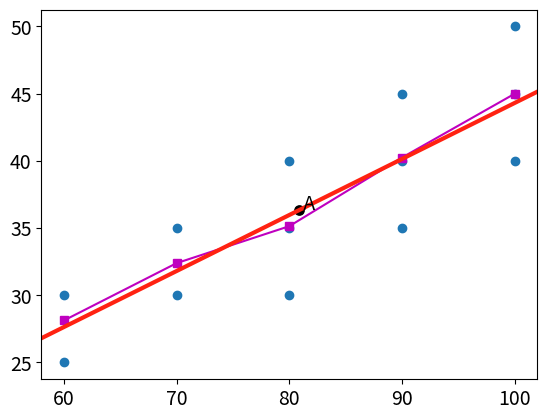

Recreate this plot in Python.
from matplotlib import pyplot as plt
from matplotlib import rcParams
from numpy import array, linspace
from numpy import dot
from numpy import set_printoptions


rcParams['toolbar'] = 'None'
rcParams['font.size'] = 14
rcParams['axes.titlesize'] = 18
set_printoptions(suppress=True)


N = 100

# первая случайная величина
X = array([60, 70, 80, 90, 100])
nx = array([8, 23, 35, 20, 14])
# выборочные численные характеристики
X_mean = dot(X, nx) / N
X_var = X.var(mean=X_mean, ddof=len(X)-N+1)
# ручное вычисление дисперсии:
# X_var = sum((xi - X_mean)**2 for xi in X) / (N - 1)

# вторая случайная величина
Y = array([25, 30, 35, 40, 45, 50])
my = array([3, 20, 42, 19, 14, 2])
# выборочные численные характеристики
Y_mean = dot(Y, my) / N
Y_var = Y.var(mean=Y_mean, ddof=len(Y)-N+1)

# проверка абсолютных частот распределений случайных величин
assert N == sum(nx) == sum(my)

# абсолютные частоты пар значений случайных величин
mxy = {
    (60,25): 3,
    (60,30): 5,
    (70,30): 12,
    (70,35): 11,
    (80,30): 3,
    (80,35): 28,
    (80,40): 4,
    (90,35): 3,
    (90,40): 13,
    (90,45): 4,
    (100,40): 2,
    (100,45): 10,
    (100,50): 2,
}

# точечный график пар значений случайных величин
plt.scatter([x for x, _ in mxy], [y for _, y in mxy])
plt.scatter(X_mean, Y_mean, s=45, c='#000')
plt.text(X_mean, Y_mean, ' A')

# условные законы распределения значений Y для каждого xi
Y_xi_mij = []
for xi in X:
    y, m = [], []
    for (xi_, yj_), mij in mxy.items():
        if xi == xi_:
            y.append(yj_)
            m.append(mij)
    Y_xi_mij.append([y, m])

# опытная линия регрессии
Y_xi_mij_mean = array([
    dot(y, m) / nx[i]
    for i, (y, m) in enumerate(Y_xi_mij)
])

# точечно-линейный график ломаной опытной линии регрессии
plt.plot(X, Y_xi_mij_mean, 's-m')

# нормирование случайных величин
X_norm = (X - X.mean()) / X.std()
Y_norm = (Y - Y.mean()) / Y.std()

# средние выборочные случайных величин
X_norm_mean = dot(X_norm, nx) / N
Y_norm_mean = dot(Y_norm, my) / N

# среднеквадратичные отклонения нормированных случайных величин
X_norm_std = (dot(X_norm**2, nx)/N - X_norm_mean**2)**0.5
Y_norm_std = (dot(Y_norm**2, my)/N - Y_norm_mean**2)**0.5

# 
XY_norm_prod = 0
for (x, y), m in mxy.items():
    i = X.tolist().index(x)
    j = Y.tolist().index(y)
    XY_norm_prod += X_norm[i] * Y_norm[j] * m

# корреляционный момент
XY_corr_moment = XY_norm_prod/N - X_norm_mean*Y_norm_mean
# коэффициент корреляции
XY_corr_coeff = XY_corr_moment / (X_norm_std * Y_norm_std)

# 
X_std_bias = X_norm_std * X.std()
Y_std_bias = Y_norm_std * Y.std()

# y = kx + b
k = XY_corr_coeff * Y_std_bias / X_std_bias
b = Y_mean - k * X_mean

# прямая теоретической линии регрессии
plt.axline((X_mean, Y_mean), slope=k, c='#f21', linewidth=3)

# запуск GUI matplotlib
plt.show()

